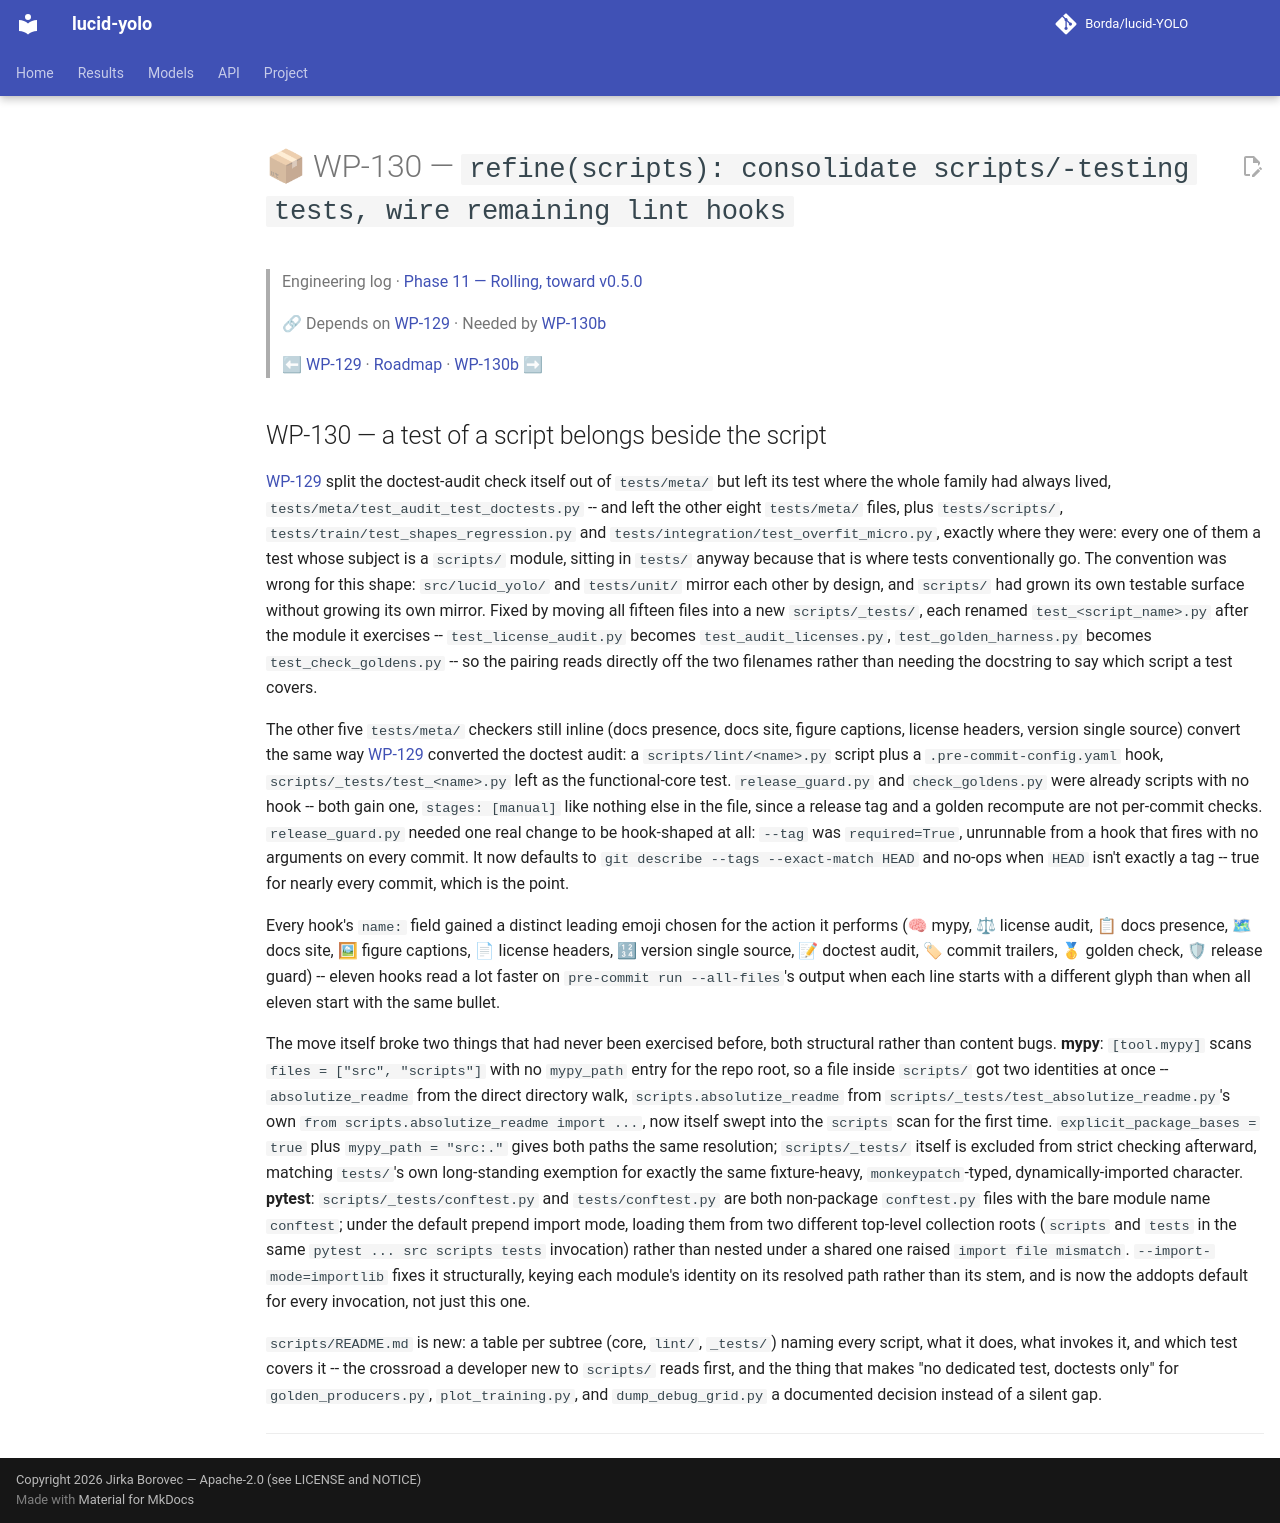

repository: Borda/lucid-YOLO · page: work_packages/wp-130/index.html · generator: mkdocs

# 📦 WP-130 — `refine(scripts): consolidate scripts/-testing tests, wire remaining lint hooks`

> Engineering log · [Phase 11 — Rolling, toward v0.5.0](../engineering/phase-11-rolling.md)
>
> 🔗 Depends on [WP-129](../work_packages/wp-129.md) · Needed by [WP-130b](../work_packages/wp-130b.md)
>
> ⬅ [WP-129](../work_packages/wp-129.md) · [Roadmap](../ROADMAP.md) · [WP-130b](../work_packages/wp-130b.md) ➡

<!-- --8<-- [start:engineering] -->

## WP-130 — a test of a script belongs beside the script

<a id="wp-130"></a>

[WP-129](../work_packages/wp-129.md) split the doctest-audit check itself out of `tests/meta/` but left its test where the whole family had always lived, `tests/meta/test_audit_test_doctests.py` -- and left the other eight `tests/meta/` files, plus `tests/scripts/`, `tests/train/test_shapes_regression.py` and `tests/integration/test_overfit_micro.py`, exactly where they were: every one of them a test whose subject is a `scripts/` module, sitting in `tests/` anyway because that is where tests conventionally go. The convention was wrong for this shape: `src/lucid_yolo/` and `tests/unit/` mirror each other by design, and `scripts/` had grown its own testable surface without growing its own mirror. Fixed by moving all fifteen files into a new `scripts/_tests/`, each renamed `test_<script_name>.py` after the module it exercises -- `test_license_audit.py` becomes `test_audit_licenses.py`, `test_golden_harness.py` becomes `test_check_goldens.py` -- so the pairing reads directly off the two filenames rather than needing the docstring to say which script a test covers.

The other five `tests/meta/` checkers still inline (docs presence, docs site, figure captions, license headers, version single source) convert the same way [WP-129](../work_packages/wp-129.md) converted the doctest audit: a `scripts/lint/<name>.py` script plus a `.pre-commit-config.yaml` hook, `scripts/_tests/test_<name>.py` left as the functional-core test. `release_guard.py` and `check_goldens.py` were already scripts with no hook -- both gain one, `stages: [manual]` like nothing else in the file, since a release tag and a golden recompute are not per-commit checks. `release_guard.py` needed one real change to be hook-shaped at all: `--tag` was `required=True`, unrunnable from a hook that fires with no arguments on every commit. It now defaults to `git describe --tags --exact-match HEAD` and no-ops when `HEAD` isn't exactly a tag -- true for nearly every commit, which is the point.

Every hook's `name:` field gained a distinct leading emoji chosen for the action it performs (🧠 mypy, ⚖ license audit, 📋 docs presence, 🗺 docs site, 🖼 figure captions, 📄 license headers, 🔢 version single source, 📝 doctest audit, 🏷 commit trailers, 🥇 golden check, 🛡 release guard) -- eleven hooks read a lot faster on `pre-commit run --all-files`'s output when each line starts with a different glyph than when all eleven start with the same bullet.

The move itself broke two things that had never been exercised before, both structural rather than content bugs. **mypy**: `[tool.mypy]` scans `files = ["src", "scripts"]` with no `mypy_path` entry for the repo root, so a file inside `scripts/` got two identities at once -- `absolutize_readme` from the direct directory walk, `scripts.absolutize_readme` from `scripts/_tests/test_absolutize_readme.py`'s own `from scripts.absolutize_readme import ...`, now itself swept into the `scripts` scan for the first time. `explicit_package_bases = true` plus `mypy_path = "src:."` gives both paths the same resolution; `scripts/_tests/` itself is excluded from strict checking afterward, matching `tests/`'s own long-standing exemption for exactly the same fixture-heavy, `monkeypatch`-typed, dynamically-imported character. **pytest**: `scripts/_tests/conftest.py` and `tests/conftest.py` are both non-package `conftest.py` files with the bare module name `conftest`; under the default prepend import mode, loading them from two different top-level collection roots (`scripts` and `tests` in the same `pytest ... src scripts tests` invocation) rather than nested under a shared one raised `import file mismatch`. `--import-mode=importlib` fixes it structurally, keying each module's identity on its resolved path rather than its stem, and is now the addopts default for every invocation, not just this one.

`scripts/README.md` is new: a table per subtree (core, `lint/`, `_tests/`) naming every script, what it does, what invokes it, and which test covers it -- the crossroad a developer new to `scripts/` reads first, and the thing that makes "no dedicated test, doctests only" for `golden_producers.py`, `plot_training.py`, and `dump_debug_grid.py` a documented decision instead of a silent gap.

______________________________________________________________________

<!-- --8<-- [end:engineering] -->
